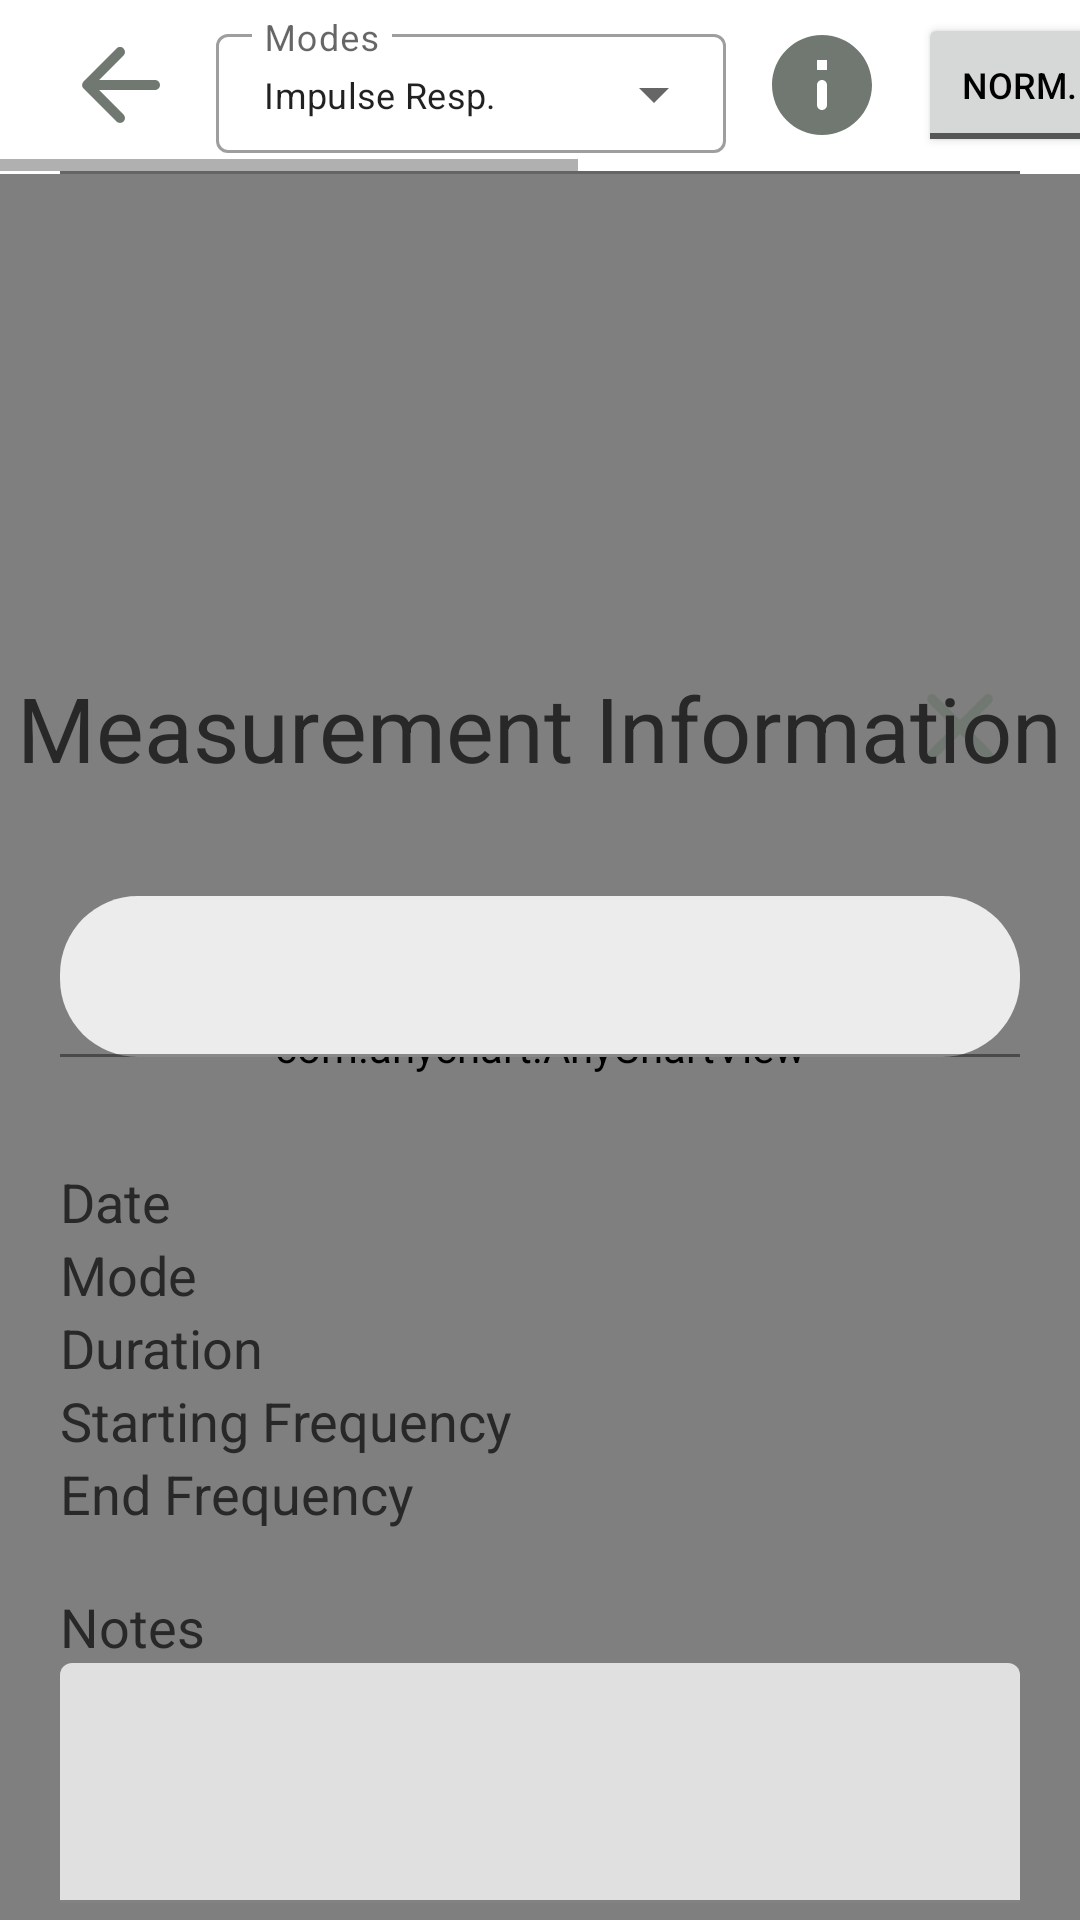

Here is an Android app screen rendered from its layout file. Give the layout XML and the strings, colors and styles it references.
<!-- AndroidManifest.xml: application theme Theme.TFGRoomMeasurements -->
<!-- res/layout/activity_visualizer.xml -->
<?xml version="1.0" encoding="utf-8"?>
<androidx.coordinatorlayout.widget.CoordinatorLayout xmlns:android="http://schemas.android.com/apk/res/android"
    xmlns:app="http://schemas.android.com/apk/res-auto"
    xmlns:tools="http://schemas.android.com/tools"
    android:layout_width="match_parent"
    android:layout_height="match_parent"
    tools:context=".Visualizer"
    android:orientation="vertical"
    >

    <LinearLayout
        android:layout_width="match_parent"
        android:layout_height="match_parent"
        android:orientation="vertical">

        <HorizontalScrollView
            android:layout_width="match_parent"
            android:layout_height="wrap_content">

            <LinearLayout
                android:layout_width="match_parent"
                android:layout_height="wrap_content"
                android:orientation="horizontal">


                <ImageButton
                    android:id="@+id/backBtn"
                    android:layout_width="40dp"
                    android:layout_height="40dp"
                    android:layout_gravity="center_vertical"
                    android:background="@drawable/ic_back"
                    android:layout_marginStart="20dp" />

                <com.google.android.material.textfield.TextInputLayout
                    style="@style/Widget.MaterialComponents.TextInputLayout.OutlinedBox.Dense.ExposedDropdownMenu"
                    android:layout_width="170dp"
                    android:layout_height="45dp"
                    android:layout_marginHorizontal="12dp"
                    android:layout_marginVertical="6dp"
                    android:hint="Modes">

                    <AutoCompleteTextView
                        android:id="@+id/autocompleteTV"
                        android:layout_width="match_parent"
                        android:layout_height="match_parent"
                        android:inputType="none"
                        android:text="Impulse Resp."
                        android:textSize="12sp"
                        android:paddingVertical="12dp"
                        />

                </com.google.android.material.textfield.TextInputLayout>

                <Button
                    android:id="@+id/btnInfo"
                    android:layout_width="40dp"
                    android:layout_height="40dp"
                    android:background="@drawable/ic_chart_info"
                    android:layout_gravity="center_vertical"
                    android:layout_marginEnd="12dp"/>

                <ToggleButton
                    android:id="@+id/normToggleBtn"
                    android:layout_width="wrap_content"
                    android:layout_height="wrap_content"
                    android:textOn="dBFS"
                    android:textOff="Norm. (%)"
                    android:textColor="@color/black"
                    android:textSize="12sp"
                    android:layout_gravity="center_vertical"
                    android:layout_marginEnd="10dp"
                    />

                <ToggleButton
                    android:id="@+id/smoothToggleBtn"
                    android:layout_width="wrap_content"
                    android:layout_height="wrap_content"
                    android:textOn="Smoothed"
                    android:textOff="Raw"
                    android:textColor="@color/black"
                    android:textSize="12sp"
                    android:layout_gravity="center_vertical"
                    />

                <LinearLayout
                    android:id="@+id/octaveConfigLayout"
                    android:layout_width="wrap_content"
                    android:layout_height="match_parent"
                    android:orientation="horizontal"
                    android:layout_marginHorizontal="5dp">
                    <TextView
                        android:layout_width="wrap_content"
                        android:layout_height="match_parent"
                        android:text="Octave"
                        android:gravity="center_vertical" />
                    <Switch
                        android:id="@+id/thirdOctaveSwitch"
                        android:layout_width="wrap_content"
                        android:layout_height="wrap_content"
                        android:layout_marginStart="5dp"/>
                    <TextView
                        android:layout_width="wrap_content"
                        android:layout_height="match_parent"
                        android:text="1/3 Octave"
                        android:gravity="center_vertical"
                        />


                </LinearLayout>

            </LinearLayout>

        </HorizontalScrollView>


        <com.google.android.material.divider.MaterialDivider
            android:layout_width="match_parent"
            android:layout_height="1dp"
            app:dividerColor="@color/greyDark"
            android:layout_marginHorizontal="20dp"/>

            <com.anychart.AnyChartView
                android:id="@+id/chart_view"
                android:layout_width="match_parent"
                android:layout_height="match_parent"
                />

    </LinearLayout>

    <View
        android:id="@+id/bottomSheetBGGraph"
        android:visibility="gone"
        android:layout_width="match_parent"
        android:layout_height="match_parent"
        android:background="@color/opaqueBG"/>
    <include
        android:id="@+id/bottomSheetGraph"
        layout="@layout/bottom_sheet_graph_info"/>
</androidx.coordinatorlayout.widget.CoordinatorLayout>
<!-- res/layout/bottom_sheet_graph_info.xml (included above) -->
<?xml version="1.0" encoding="utf-8"?>
<LinearLayout xmlns:android="http://schemas.android.com/apk/res/android"
    android:layout_width="match_parent"
    android:layout_height="match_parent"
    android:id="@+id/bottom_sheet_graph_info"
    xmlns:app="http://schemas.android.com/apk/res-auto"
    app:layout_behavior="@string/bottom_sheet_behavior"
    android:background="@drawable/background_round"
    android:orientation="vertical">

    <androidx.constraintlayout.widget.ConstraintLayout
        android:layout_width="match_parent"
        android:layout_height="wrap_content">

        <ImageButton
            android:id="@+id/btnCloseBottomSheetGraph"
            android:layout_width="40dp"
            android:layout_height="40dp"
            android:background="@drawable/ic_close"
            app:layout_constraintEnd_toEndOf="parent"
            app:layout_constraintTop_toTopOf="parent"
            android:layout_marginTop="20dp"
            android:layout_marginRight="20dp"/>


        <TextView
            android:id="@+id/tvGraphTitle"
            android:layout_width="wrap_content"
            android:layout_height="wrap_content"
            android:layout_gravity="center"
            android:text="Measurement Information"
            app:layout_constraintTop_toTopOf="parent"
            app:layout_constraintStart_toStartOf="parent"
            app:layout_constraintEnd_toEndOf="parent"
            android:layout_marginTop="20dp"
            android:textSize="30sp"
            />
    </androidx.constraintlayout.widget.ConstraintLayout>


    <androidx.core.widget.NestedScrollView
        android:layout_width="match_parent"
        android:layout_height="match_parent"
        android:scrollbarAlwaysDrawVerticalTrack="true"
        app:layout_constraintTop_toBottomOf="@id/tvGraphTitle">

        <LinearLayout
            android:layout_width="match_parent"
            android:layout_height="wrap_content"
            android:orientation="vertical"
            android:layout_marginHorizontal="20dp">
            <com.google.android.material.textfield.TextInputLayout

                style="@style/TextLayoutStyle"
                android:layout_width="match_parent"
                android:layout_height="wrap_content">
                <com.google.android.material.textfield.TextInputEditText
                    android:id="@+id/graphFilename"
                    android:layout_width="match_parent"
                    android:layout_height="wrap_content"
                    android:layout_marginVertical="16dp"
                    android:padding="16dp"/>
            </com.google.android.material.textfield.TextInputLayout>


            <TextView
                android:id="@+id/tvDate"
                android:layout_width="wrap_content"
                android:layout_height="wrap_content"
                android:textSize="18sp"
                android:text="Date"/>

            <TextView
                android:id="@+id/tvMode"
                android:layout_width="wrap_content"
                android:layout_height="wrap_content"
                android:textSize="18sp"
                android:text="Mode"/>

            <TextView
                android:id="@+id/tvDuration"
                android:layout_width="wrap_content"
                android:layout_height="wrap_content"
                android:textSize="18sp"
                android:text="Duration"/>

            <TextView
                android:id="@+id/tvStartFreq"
                android:layout_width="wrap_content"
                android:layout_height="wrap_content"
                android:textSize="18sp"
                android:text="Starting Frequency"/>

            <TextView
                android:id="@+id/tvEndFreq"
                android:layout_width="wrap_content"
                android:layout_height="wrap_content"
                android:textSize="18sp"
                android:text="End Frequency"/>

            <TextView
                android:layout_width="wrap_content"
                android:layout_height="wrap_content"
                android:text="Notes"
                android:textSize="18sp"
                android:layout_marginTop="20dp"/>

            <com.google.android.material.textfield.TextInputLayout
                android:layout_width="match_parent"
                android:layout_height="wrap_content">

                <com.google.android.material.textfield.TextInputEditText
                    android:id="@+id/textInputNotes"
                    android:layout_width="match_parent"
                    android:layout_height="80dp" />

            </com.google.android.material.textfield.TextInputLayout>

            <LinearLayout
                android:layout_width="match_parent"
                android:layout_height="wrap_content"
                android:gravity="center"
                android:layout_marginVertical="40dp"
                app:layout_constraintBottom_toBottomOf="parent">

                <com.google.android.material.button.MaterialButton
                    android:id="@+id/btnCancelGraph"
                    android:layout_width="140dp"
                    android:layout_height="60dp"
                    android:text="cancel"
                    android:backgroundTint="@color/grey"
                    app:cornerRadius="26dp"
                    app:rippleColor="@color/greyDark"/>

                <com.google.android.material.button.MaterialButton
                    android:id="@+id/btnOkGraph"
                    android:layout_width="140dp"
                    android:layout_height="60dp"
                    android:text="OK"
                    android:layout_marginStart="20dp"
                    android:backgroundTint="@color/mainblue"
                    app:cornerRadius="26dp"
                    app:rippleColor="@color/greyDark"/>
            </LinearLayout>


        </LinearLayout>


    </androidx.core.widget.NestedScrollView>



</LinearLayout>
<!-- resources referenced by this layout -->
<resources>
  <color name="black">#FF000000</color>
  <color name="grey">#ECECEC</color>
  <color name="greyDark">#656565</color>
  <color name="mainblue">#3391D3</color>
  <color name="opaqueBG">#61000000</color>
  <!-- drawable ic_back (drawable) -->
  <vector android:autoMirrored="true" android:height="24dp"
      android:tint="#717871" android:viewportHeight="24"
      android:viewportWidth="24" android:width="24dp" xmlns:android="http://schemas.android.com/apk/res/android">
      <path android:fillColor="@android:color/white" android:pathData="M19,11H7.83l4.88,-4.88c0.39,-0.39 0.39,-1.03 0,-1.42 -0.39,-0.39 -1.02,-0.39 -1.41,0l-6.59,6.59c-0.39,0.39 -0.39,1.02 0,1.41l6.59,6.59c0.39,0.39 1.02,0.39 1.41,0 0.39,-0.39 0.39,-1.02 0,-1.41L7.83,13H19c0.55,0 1,-0.45 1,-1s-0.45,-1 -1,-1z"/>
  </vector>
  <!-- drawable ic_chart_info (drawable) -->
  <vector android:height="24dp" android:tint="#717871"
      android:viewportHeight="24" android:viewportWidth="24"
      android:width="24dp" xmlns:android="http://schemas.android.com/apk/res/android">
      <path android:fillColor="@android:color/white" android:pathData="M12,2C6.48,2 2,6.48 2,12s4.48,10 10,10 10,-4.48 10,-10S17.52,2 12,2zM12,17c-0.55,0 -1,-0.45 -1,-1v-4c0,-0.55 0.45,-1 1,-1s1,0.45 1,1v4c0,0.55 -0.45,1 -1,1zM13,9h-2L11,7h2v2z"/>
  </vector>
  <!-- drawable ic_close (drawable) -->
  <vector android:height="32dp" android:tint="#717871"
      android:viewportHeight="24" android:viewportWidth="24"
      android:width="32dp" xmlns:android="http://schemas.android.com/apk/res/android">
      <path android:fillColor="@android:color/white" android:pathData="M18.3,5.71c-0.39,-0.39 -1.02,-0.39 -1.41,0L12,10.59 7.11,5.7c-0.39,-0.39 -1.02,-0.39 -1.41,0 -0.39,0.39 -0.39,1.02 0,1.41L10.59,12 5.7,16.89c-0.39,0.39 -0.39,1.02 0,1.41 0.39,0.39 1.02,0.39 1.41,0L12,13.41l4.89,4.89c0.39,0.39 1.02,0.39 1.41,0 0.39,-0.39 0.39,-1.02 0,-1.41L13.41,12l4.89,-4.89c0.38,-0.38 0.38,-1.02 0,-1.4z"/>
  </vector>
  <style name="TextLayoutStyle" parent="Theme.MaterialComponents.DayNight.NoActionBar">
          <item name="android:layout_marginTop">20dp</item>
          <item name="android:layout_marginBottom">20dp</item>
          <item name="boxBackgroundColor">@color/grey</item>
          <item name="boxStrokeColor">@color/strokeColor</item>
          <item name="boxCornerRadiusBottomStart">26dp</item>
          <item name="boxCornerRadiusBottomEnd">26dp</item>
          <item name="boxCornerRadiusTopStart">26dp</item>
          <item name="boxCornerRadiusTopEnd">26dp</item>
  
      </style>
  <style name="Theme.TFGRoomMeasurements" parent="Theme.MaterialComponents.DayNight.NoActionBar">
          
          <item name="colorPrimary">@color/purple_500</item>
          <item name="colorPrimaryVariant">@color/purple_700</item>
          <item name="colorOnPrimary">@color/white</item>
          
          <item name="colorSecondary">@color/teal_200</item>
          <item name="colorSecondaryVariant">@color/teal_700</item>
          <item name="colorOnSecondary">@color/black</item>
          
          <item name="android:statusBarColor">?attr/colorPrimaryVariant</item>
          <item name="android:windowLightStatusBar">true</item>
          
  
          <item name="rippleColor">@color/greyDarkDisabled</item>
          <item name="android:textColor">@color/colorText</item>
      </style>
  <color name="purple_500">#FF6200EE</color>
  <color name="purple_700">#FF3700B3</color>
  <color name="white">#FFFFFFFF</color>
  <color name="teal_200">#FF03DAC5</color>
  <color name="teal_700">#FF018786</color>
  <color name="greyDarkDisabled">#8F8F8F</color>
  <color name="colorText">#282828</color>
</resources>
